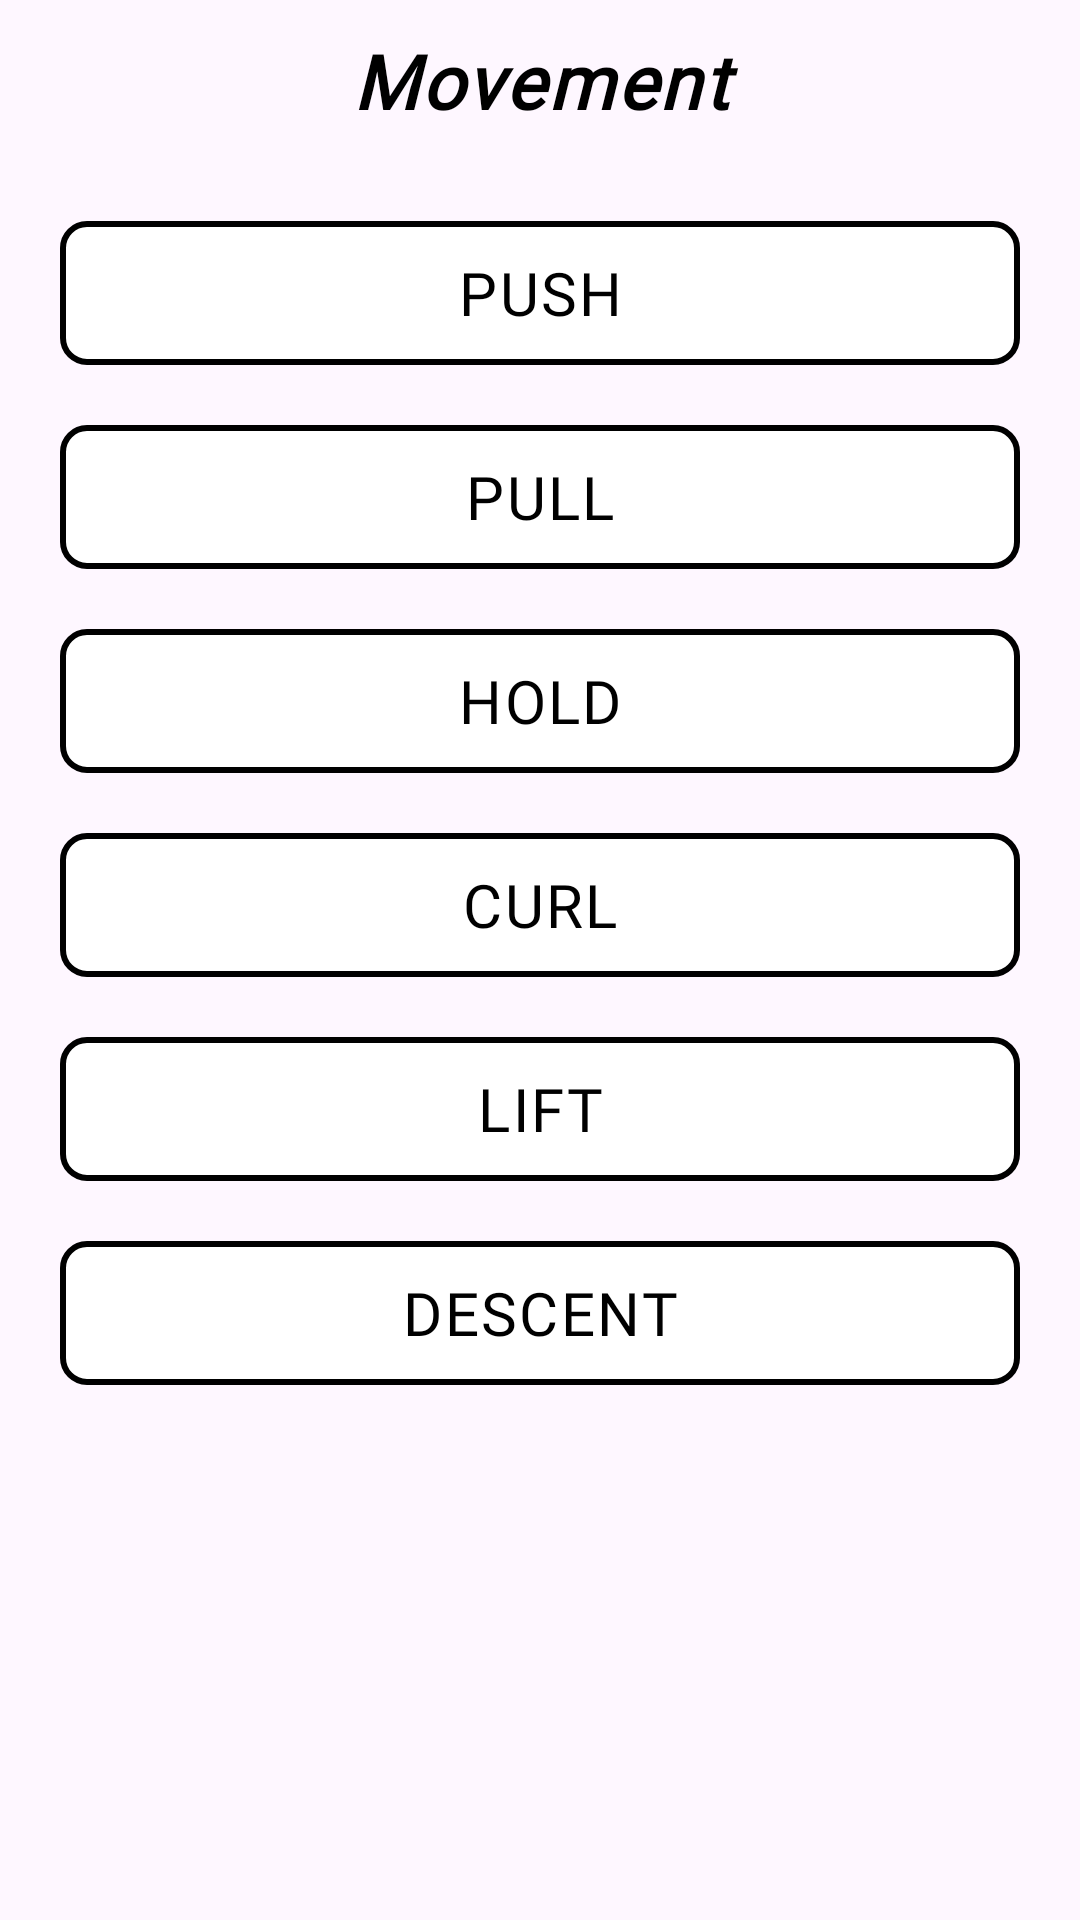

Produce the Android XML layout that renders to this screen, including the resource entries it uses.
<!-- AndroidManifest.xml: application theme Theme.WorkoutGen_v3 -->
<!-- res/layout/movement_dialog.xml -->
<?xml version="1.0" encoding="utf-8"?>
<RelativeLayout xmlns:android="http://schemas.android.com/apk/res/android"
    android:layout_width="wrap_content"
    android:layout_height="wrap_content"
    xmlns:app="http://schemas.android.com/apk/res-auto"
    android:padding="10dp">

    <TextView
        android:id="@+id/movementDialogTitle"
        android:layout_width="match_parent"
        android:layout_height="wrap_content"
        android:layout_marginBottom="20dp"
        android:gravity="center_horizontal"

        android:text="Movement"
        android:textSize="25sp"
        android:textColor="@color/black"
        android:fontFamily="@font/main_font"
        android:letterSpacing="0.04"
        android:textStyle="bold|italic"

        />

    <LinearLayout
        android:id="@+id/movementDialogLinearLayout"
        android:layout_width="match_parent"
        android:layout_height="wrap_content"
        android:orientation="vertical"
        android:layout_below="@+id/movementDialogTitle">

        <com.google.android.material.checkbox.MaterialCheckBox
            android:layout_width="match_parent"
            android:layout_height="wrap_content"
            android:layout_margin="10dp"

            android:text="PUSH"
            android:textColor="@color/black"
            android:textSize="20dp"
            android:fontFamily="@font/main_font"
            android:letterSpacing="0.04"

            android:background="@drawable/unselected_option"

            android:gravity="center"
            android:button="@null"
            />

        <com.google.android.material.checkbox.MaterialCheckBox
            android:layout_width="match_parent"
            android:layout_height="wrap_content"
            android:layout_margin="10dp"

            android:text="PULL"
            android:textColor="@color/black"
            android:textSize="20dp"
            android:fontFamily="@font/main_font"
            android:letterSpacing="0.04"

            android:background="@drawable/unselected_option"

            android:gravity="center"
            android:button="@null"
            />

        <com.google.android.material.checkbox.MaterialCheckBox
            android:layout_width="match_parent"
            android:layout_height="wrap_content"
            android:layout_margin="10dp"

            android:text="HOLD"
            android:textColor="@color/black"
            android:textSize="20dp"
            android:fontFamily="@font/main_font"
            android:letterSpacing="0.04"

            android:background="@drawable/unselected_option"

            android:gravity="center"
            android:button="@null"
            />

        <com.google.android.material.checkbox.MaterialCheckBox
            android:layout_width="match_parent"
            android:layout_height="wrap_content"
            android:layout_margin="10dp"

            android:text="CURL"
            android:textColor="@color/black"
            android:textSize="20dp"
            android:fontFamily="@font/main_font"
            android:letterSpacing="0.04"

            android:background="@drawable/unselected_option"

            android:gravity="center"
            android:button="@null"
            />

        <com.google.android.material.checkbox.MaterialCheckBox
            android:layout_width="match_parent"
            android:layout_height="wrap_content"
            android:layout_margin="10dp"

            android:text="LIFT"
            android:textColor="@color/black"
            android:textSize="20dp"
            android:fontFamily="@font/main_font"
            android:letterSpacing="0.04"

            android:background="@drawable/unselected_option"

            android:gravity="center"
            android:button="@null"
            />

        <com.google.android.material.checkbox.MaterialCheckBox
            android:layout_width="match_parent"
            android:layout_height="wrap_content"
            android:layout_margin="10dp"

            android:text="DESCENT"
            android:textColor="@color/black"
            android:textSize="20dp"
            android:fontFamily="@font/main_font"
            android:letterSpacing="0.04"

            android:background="@drawable/unselected_option"

            android:gravity="center"
            android:button="@null"
            />

    </LinearLayout>

</RelativeLayout>
<!-- resources referenced by this layout -->
<resources>
  <color name="black">#FF000000</color>
  <!-- drawable unselected_option (drawable) -->
  <?xml version="1.0" encoding="utf-8"?>
  <shape xmlns:android="http://schemas.android.com/apk/res/android">
      <corners android:radius="8dp" />
      <stroke android:color="@color/black"
          android:width="2dp"/>
      <solid android:color="@color/white" />
  </shape>
  <style name="Theme.WorkoutGen_v3" parent="Base.Theme.WorkoutGen_v3" />
  <color name="white">#FFFFFFFF</color>
  <style name="Base.Theme.WorkoutGen_v3" parent="Theme.Material3.DayNight.NoActionBar">
          
          
      </style>
</resources>
